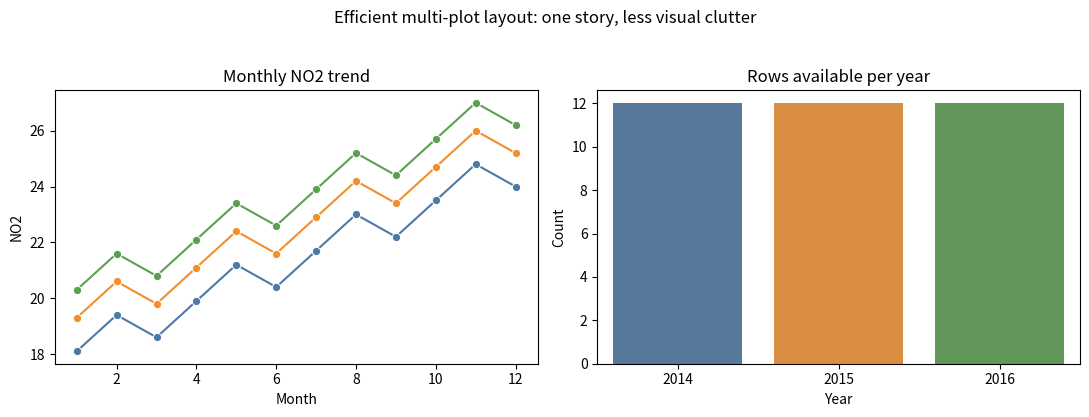

Recreate this plot in Python.
import matplotlib.pyplot as plt
import pandas as pd
import seaborn as sns

# Key takeaways (making plots efficient):
# - Efficient means: less effort for the reader to understand the message.
# - Put related charts in one figure with plt.subplots() to reduce context switching.
# - Reuse the same color mapping across plots so color meaning stays consistent.
# - Remove legends only when the mapping is still obvious from context.

# Small monthly pollution-like dataset for 3 years.
rows = []
for year, year_shift in [(2014, -1.2), (2015, 0.0), (2016, 1.0)]:
    for month in range(1, 13):
        rows.append(
            {
                "year": str(year),
                "month": month,
                "NO2": 18 + year_shift + 0.6 * month + (month % 3) * 0.7,
            }
        )
pollution = pd.DataFrame(rows)

# Count observations per year (used for the companion bar chart).
obs_per_year = (
    pollution.groupby("year", as_index=False).size().rename(columns={"size": "n_obs"})
)

# One palette reused in both plots so a year keeps the same color everywhere.
year_palette = {"2014": "#4E79A7", "2015": "#F28E2B", "2016": "#59A14F"}

fig, axes = plt.subplots(1, 2, figsize=(11, 4))

# Plot A: trend view.
sns.lineplot(
    data=pollution,
    x="month",
    y="NO2",
    hue="year",
    palette=year_palette,
    marker="o",
    ax=axes[0],
)
axes[0].set_title("Monthly NO2 trend")
axes[0].set_xlabel("Month")
axes[0].set_ylabel("NO2")

# Plot B: context view (how many observations per year).
# dodge=False keeps bars full-width since each x has one hue value.
sns.barplot(
    data=obs_per_year,
    x="year",
    y="n_obs",
    hue="year",
    palette=year_palette,
    dodge=False,
    ax=axes[1],
)
axes[1].set_title("Rows available per year")
axes[1].set_xlabel("Year")
axes[1].set_ylabel("Count")

# Remove redundant legends from both subplots to reduce clutter.
if axes[0].legend_ is not None:
    axes[0].legend_.remove()
if axes[1].legend_ is not None:
    axes[1].legend_.remove()

fig.suptitle("Efficient multi-plot layout: one story, less visual clutter", y=1.03)
plt.tight_layout()
plt.show()
